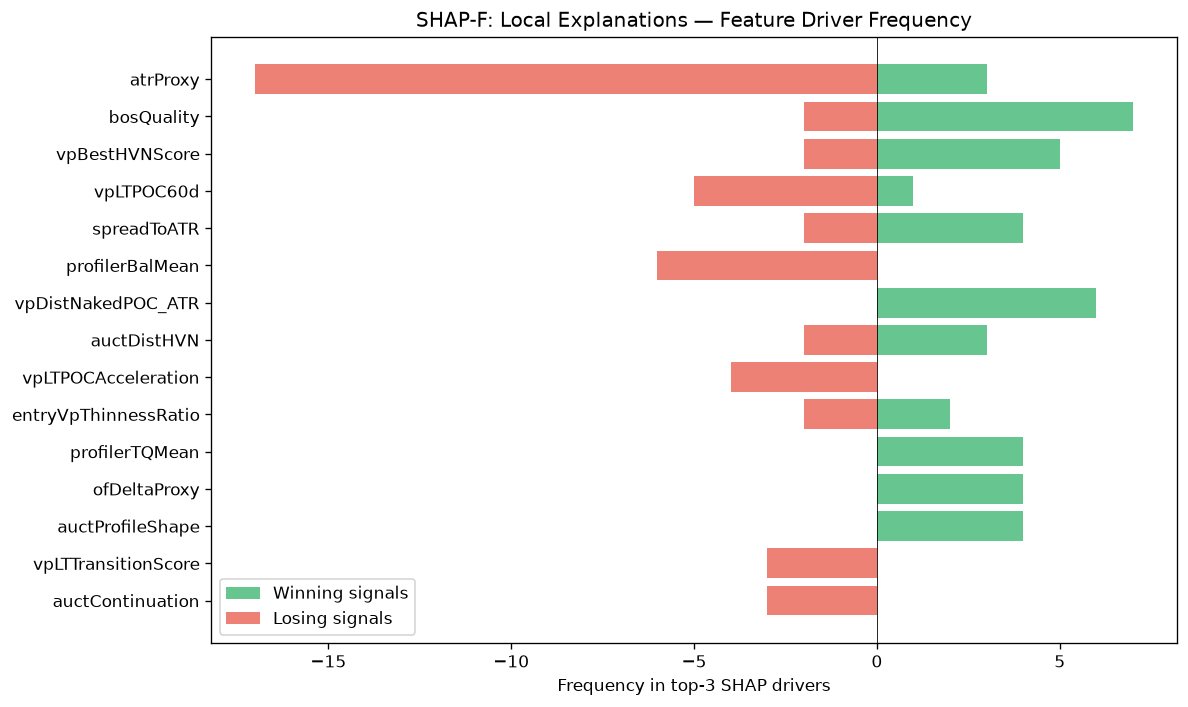

Values plotted in this chart, from the file beside it:
feature, win_top3_freq, lose_top3_freq, total_top3_freq, win_bias
atrProxy, 3, 17, 20, 0.15
bosQuality, 7, 2, 9, 0.7778
vpBestHVNScore, 5, 2, 7, 0.7143
vpLTPOC60d, 1, 5, 6, 0.1667
spreadToATR, 4, 2, 6, 0.6667
profilerBalMean, 0, 6, 6, 0.0
vpDistNakedPOC_ATR, 6, 0, 6, 1
auctDistHVN, 3, 2, 5, 0.6
vpLTPOCAcceleration, 0, 4, 4, 0.0
entryVpThinnessRatio, 2, 2, 4, 0.5
profilerTQMean, 4, 0, 4, 1
ofDeltaProxy, 4, 0, 4, 1
auctProfileShape, 4, 0, 4, 1
vpLTTransitionScore, 0, 3, 3, 0.0
auctContinuation, 0, 3, 3, 0.0
auctExhaustion, 2, 1, 3, 0.6667
vpDailyPOC, 2, 0, 2, 1
structDistATR, 1, 1, 2, 0.5
vpLTBalanceStability, 2, 0, 2, 1
auctLVNStrength, 0, 2, 2, 0.0
spreadPoints, 0, 2, 2, 0.0
msTickImbalance, 2, 0, 2, 1
vpLTMajorHVNStrength, 2, 0, 2, 1
liqDensity, 1, 1, 2, 0.5
ofParticipation, 0, 1, 1, 0.0
vpDevPOCSlope, 1, 0, 1, 1
auctRegimeConf, 0, 1, 1, 0.0
auctDistLVN, 1, 0, 1, 1
vpCompPOC, 0, 1, 1, 0.0
liqEqualHL, 0, 1, 1, 0.0
auctMajorLVN, 1, 0, 1, 1
ofFlowIntensity, 1, 0, 1, 1
msContext, 0, 1, 1, 0.0
auctAcceptance, 1, 0, 1, 1
